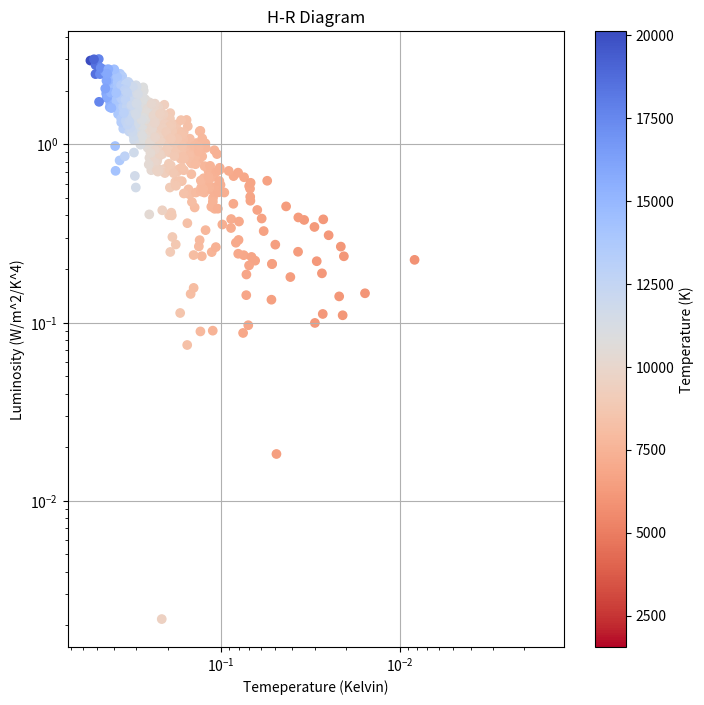

Write the Python code that produced this figure.
import numpy as Np
import matplotlib.pyplot as mat 
#Range of Temperatures: 2,500 Kelvin - 50,000 Kelvin
#Range of Luminosity: 10^-4 solar units - 10^6 solar units

solar_radius = 6.957 * (10**8) # meters
solar_kelvin = 5778 # Kelvin
solar_lum = 3.828 * (10**26) # watts
σ = 5.67 * 10 ** -8 # W/m^2/K^4, Approximation of Stefan - Boltzmann Constant


#rand_temp = Np.random.rand(2500, 50001)
#rand_lum = Np.random.uniform(10 ** -4, 10 ** 6)
#clrand_radius = Np.random.uniform(0.1 * solar_radius, 1000 * solar_radius)


# Luminosity = 4πr^2 * σT^4

#Lum_solar_units = 4*Np.pi()*σ*

rows = 1
amount = 800

temp_list = Np.random.normal(10000, 3000, amount)
temp_lsit = Np.clip(temp_list, 2500, 50001)

radius = (temp_list / solar_kelvin) ** 0.7
radius_list = radius * Np.random.normal( 1, 0.25, amount) * solar_radius
radius_list = Np.clip(radius_list, 0.08 * solar_radius, 30 * solar_radius)

lum_list = Np.ones(amount)
lum_list = (4 * Np.pi * radius_list**2 * σ * temp_list**4) * Np.random.normal(1.0, 0.35, amount)



#mat.plot(Np.log10(lum_list / solar_lum), Np.log10(temp_list / solar_kelvin), linestyle = '', color = 'r', alpha = 0.5)
mat.figure(figsize=(8, 8))
mat.title('H-R Diagram')
mat.xlabel('Temeperature (Kelvin)')
mat.ylabel('Luminosity (W/m^2/K^4)')
mat.xscale('log')
mat.yscale('log')
mat.scatter(Np.log10(temp_list / solar_kelvin),Np.log10(lum_list / solar_lum), c = temp_list, cmap='coolwarm_r')
mat.gca().invert_xaxis()
mat.grid(True)
mat.colorbar(label = 'Temperature (K)')
mat.show() 
